Run: headless pygame with SDL's dummy video driver; simulated clock (each Clock.tick advances the game by its frame time, no real sleeping); random seed 0; keys injected as events and as key.get_pressed() state; no mouse input.
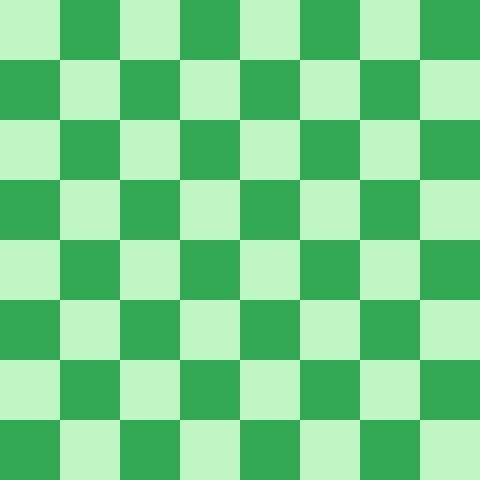
Frame 1 of 4 · flips 1–60 · no input
Frame 2 of 4 · flips 61–180 · tapped SPACE, RETURN · held RIGHT (→), D · screen unchanged from frame 1, image omitted
Frame 3 of 4 · flips 181–300 · held DOWN (↓), S · screen unchanged from frame 2, image omitted
Frame 4 of 4 · flips 301–420 · held LEFT (←), A, UP (↑), W · screen unchanged from frame 3, image omitted

The pygame program that drew these frames:

import pygame

pygame.init()

HEIGHT = 480
WIDTH = 480

screen = pygame.display.set_mode((WIDTH, HEIGHT))
clock = pygame.time.Clock()

pygame.display.set_caption("Chess")

running = True

while running:
    for event in pygame.event.get():
        if event.type == pygame.QUIT:
            running = False

        if event.type == pygame.KEYDOWN and event.key == pygame.K_ESCAPE:
            running = False

    for i in range(8):
        for j in range(8):
            color = (50, 168, 82) if (i + j) % 2 else (191, 246, 195)
                        
            pygame.draw.rect(screen, color, (i * WIDTH // 8, j * HEIGHT // 8, WIDTH // 8, HEIGHT // 8))

    pygame.display.flip()
            
    clock.tick(60)

pygame.quit()
